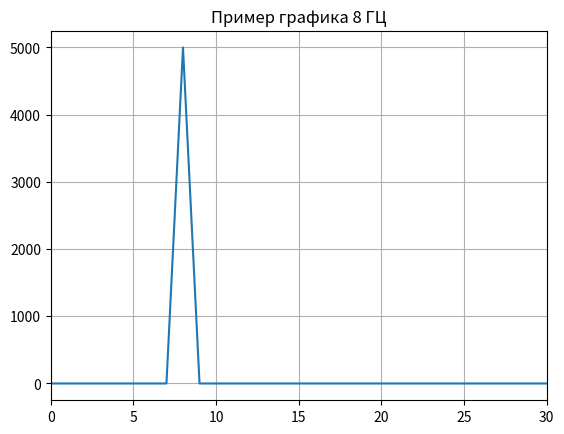

The script that saved this image:
import matplotlib.pyplot as plt
import numpy as np

points_count = 10000
width = 10
frequency = 8


def calculate_coordinates_harmonic(frequency):
    global points_count, width, points_count
    x = np.linspace(0, width * np.pi, points_count)
    y = 2 * np.cos(frequency * x)
    return x, y


def calculate_coordinates_digital(frequency):
    global points_count, width, points_count
    x = np.linspace(0, width * np.pi, points_count)
    y = np.sign(np.cos(frequency * x))
    return x, y


def calculate_coordinates_spectrum(frequency):
    global points_count, width, points_count
    signal = np.sin(2 * np.pi * frequency * np.arange(0, 1.0, 1/points_count))
    frequency_spectrum = np.fft.rfft(signal)
    frequencies = np.fft.rfftfreq(len(signal), d=1 / points_count)
    return frequencies, np.abs(frequency_spectrum)


x, y = calculate_coordinates_spectrum(frequency)
plt.plot(x, y, marker=None, linestyle='-')


plt.title(f'Пример графика {frequency} ГЦ')
plt.xlim(0, 30)
plt.grid()
plt.show()
